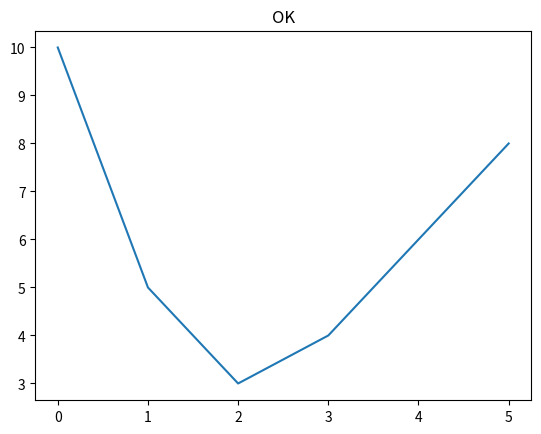

Python code for this plot:
import matplotlib.pyplot as plt
plt.plot( [10,5,3,4,6,8] )
plt.title("OK")
plt.show()
